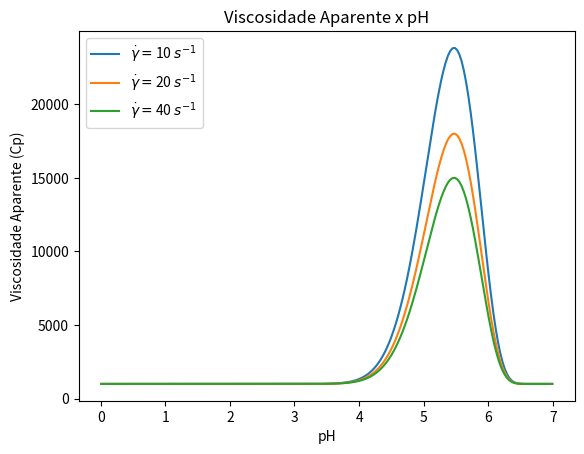

Reproduce this figure in Python.
# Modelo Reológico dependente do ph

import numpy as np
import matplotlib.pyplot as plt
import math as m

# Variáveis

u_m1 :float = 23.83 # É o incremento máximo na viscosidade em relação a base. 
u_m2 :float = 18 # É o incremento máximo na viscosidade em relação a base. 
u_m3 :float = 15 # É o incremento máximo na viscosidade em relação a base. 
u_01: float = 1000 # É a viscosidade na base (ph = 0 0u ph = 7).
u_02: float = 1000 # É a viscosidade na base (ph = 0 0u ph = 7).
u_03: float = 1000 # É a viscosidade na base (ph = 0 0u ph = 7).
ph_m: float = 5.47 # é o valor do pH da viscosidade máxima.
a : float = 23.5  # coeficiente que é inversamente proporcional ao range de ph onde ocorre o pico de viscosidade.
ph: float = np.linspace(0.01,6.99, 200) # Potencial Hidrogeniônico.
u_ph1: float = u_01*(1+(u_m1-1)*np.exp((-a*(ph-ph_m)**2)/(ph*(7-ph)))) # Viscosidade em relação ao ph.
u_ph2: float = u_02*(1+(u_m2-1)*np.exp((-a*(ph-ph_m)**2)/(ph*(7-ph)))) # Viscosidade em relação ao ph.
u_ph3: float = u_03*(1+(u_m3-1)*np.exp((-a*(ph-ph_m)**2)/(ph*(7-ph)))) # Viscosidade em relação ao ph.

plt.plot(ph,u_ph1, label='$\dot{\gamma}=$10 $s^{-1}$')
plt.plot(ph,u_ph2, label='$\dot{\gamma}=$20 $s^{-1}$')
plt.plot(ph,u_ph3, label='$\dot{\gamma}=$40 $s^{-1}$')


plt.xlabel("pH")
plt.ylabel("Viscosidade Aparente (Cp)")
plt.title("Viscosidade Aparente x pH")
plt.legend(loc="best")
plt.show()


